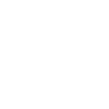
t = 0.00 s
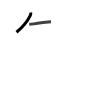
t = 1.75 s
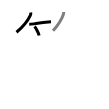
t = 3.50 s
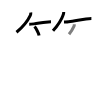
t = 5.50 s
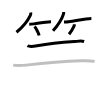
t = 7.25 s
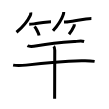
t = 9.00 s

The animated SVG that drew these frames (rendered in a browser with its animation timeline set to each time). Animation: 9 SMIL elements (animate=9); one cycle of 9.00 s.

<svg width="109px" height="109px" viewBox="0 0 px 109px" xmlns="http://www.w3.org/2000/svg" xmlns:xlink="http://www.w3.org/1999/xlink" xml:space="preserve" version="1.1"  baseProfile="full">
<path d="M30.75,12.5c0.12,1.03,0.02,2.03-0.42,2.95C28,20.38,23.75,26.38,16.5,32.25" style="fill:none;stroke:black;stroke-width:3;opacity:0">
  <animate attributeType="CSS" attributeName="opacity" from="0" to="1" begin="0s" dur="1s" repeatCount="Indefinite" fill="freeze" />
</path>
<path d="M29.23,24.29c1.06,0,2.72-0.17,4.68-0.42c3.56-0.46,8.11-1.19,11.83-1.66c2.14-0.27,4.01-0.46,5.25-0.46" style="fill:none;stroke:black;stroke-width:3;opacity:0">
  <animate attributeType="CSS" attributeName="opacity" from="0" to="1" begin="1s" dur="1s" repeatCount="Indefinite" fill="freeze" />
</path>
<path d="M34.52,26.58c1.43,1.57,4.19,6.45,4.54,8.88" style="fill:none;stroke:black;stroke-width:3;opacity:0">
  <animate attributeType="CSS" attributeName="opacity" from="0" to="1" begin="2s" dur="1s" repeatCount="Indefinite" fill="freeze" />
</path>
<path d="M63.74,12c0,1.38-0.26,2.23-0.68,3.15C61.46,19.7,57.63,25.49,53,30.75" style="fill:none;stroke:black;stroke-width:3;opacity:0">
  <animate attributeType="CSS" attributeName="opacity" from="0" to="1" begin="3s" dur="1s" repeatCount="Indefinite" fill="freeze" />
</path>
<path d="M63.98,21.91c1.04,0,2.68,0.09,4.66-0.16c4.97-0.62,12.1-1.93,17.36-2.65c2.24-0.31,4.14-0.51,5.38-0.51" style="fill:none;stroke:black;stroke-width:3;opacity:0">
  <animate attributeType="CSS" attributeName="opacity" from="0" to="1" begin="4s" dur="1s" repeatCount="Indefinite" fill="freeze" />
</path>
<path d="M74.28,24.25c0.05,0.61,0.02,1.21-0.23,1.77c-1.42,3.11-2.79,5.36-5.04,8.23" style="fill:none;stroke:black;stroke-width:3;opacity:0">
  <animate attributeType="CSS" attributeName="opacity" from="0" to="1" begin="5s" dur="1s" repeatCount="Indefinite" fill="freeze" />
</path>
<path d="M27.42,45.77c2.44,1.23,7.17,0.46,9.6,0.05C47.75,44,61.88,42.5,74.25,41.59c2.98-0.22,6.92-1.02,9.87-0.13" style="fill:none;stroke:black;stroke-width:3;opacity:0">
  <animate attributeType="CSS" attributeName="opacity" from="0" to="1" begin="6s" dur="1s" repeatCount="Indefinite" fill="freeze" />
</path>
<path d="M13.13,65.14c4.34,0.83,8.62,0.48,13.01-0.01C43,63.25,63,61.5,81.62,60.82c4.36-0.16,8.7-0.06,13.01,0.57" style="fill:none;stroke:black;stroke-width:3;opacity:0">
  <animate attributeType="CSS" attributeName="opacity" from="0" to="1" begin="7s" dur="1s" repeatCount="Indefinite" fill="freeze" />
</path>
<path d="M53.64,46.38c0.8,0.8,1.12,2.24,1.12,3.92c0,2.92-0.08,27.75-0.11,40.94c-0.01,3.71-0.02,6.51-0.02,7.63" style="fill:none;stroke:black;stroke-width:3;opacity:0">
  <animate attributeType="CSS" attributeName="opacity" from="0" to="1" begin="8s" dur="1s" repeatCount="Indefinite" fill="freeze" />
</path>
</svg>
